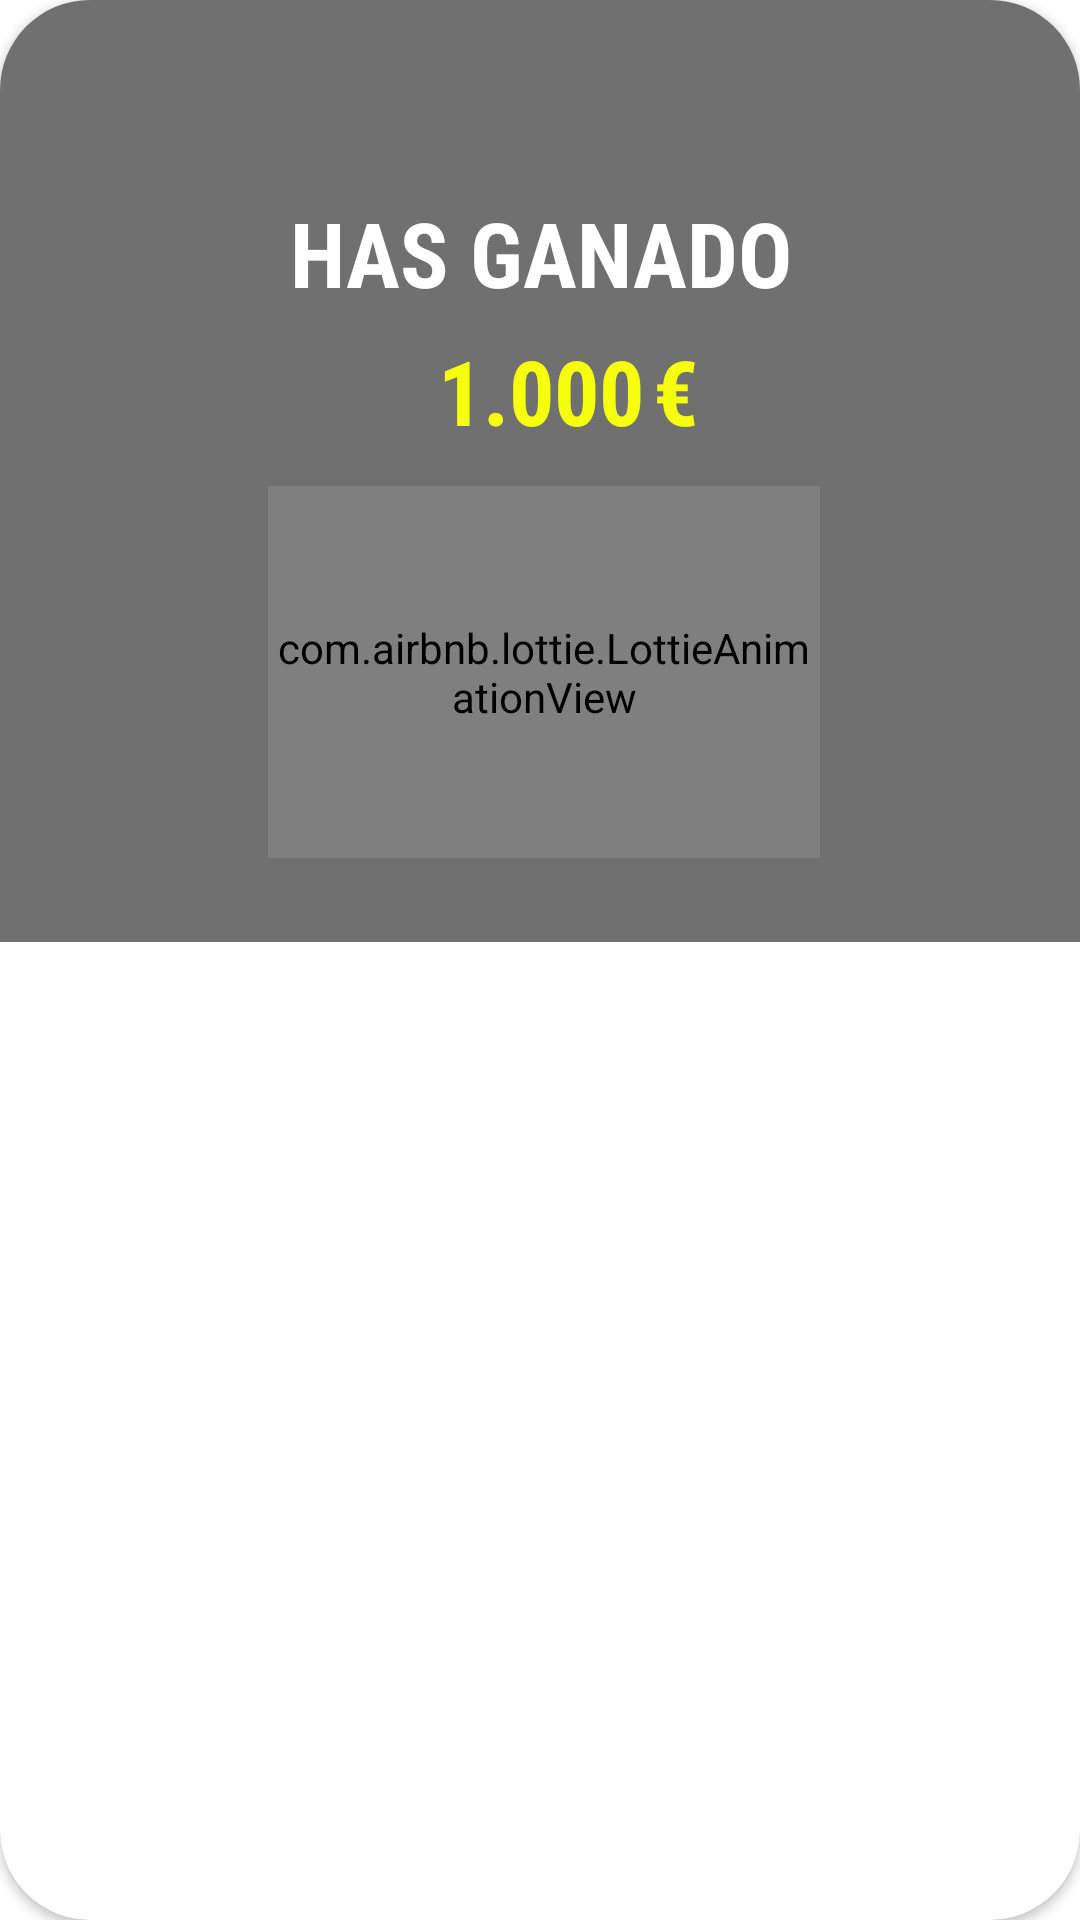

Here is an Android app screen rendered from its layout file. Give the layout XML and the strings, colors and styles it references.
<!-- AndroidManifest.xml: application theme Theme.Casino -->
<!-- res/layout/victoria_dialog.xml -->
<?xml version="1.0" encoding="utf-8"?>
<androidx.constraintlayout.widget.ConstraintLayout xmlns:android="http://schemas.android.com/apk/res/android"
    xmlns:app="http://schemas.android.com/apk/res-auto"
    xmlns:tools="http://schemas.android.com/tools"
    android:layout_width="350dp"
    android:layout_height="wrap_content"
    android:layout_gravity="center">

    <androidx.cardview.widget.CardView
        android:layout_width="match_parent"
        android:layout_height="match_parent"
        app:cardCornerRadius="30dp"
        app:layout_constraintBottom_toBottomOf="parent"
        app:layout_constraintEnd_toEndOf="parent"
        app:layout_constraintStart_toStartOf="parent"
        app:layout_constraintTop_toTopOf="parent">

        <androidx.constraintlayout.widget.ConstraintLayout
            android:layout_width="362dp"
            android:layout_height="314dp"
            android:background="#707070">

            <ImageView
                android:id="@+id/imgClose"
                android:layout_width="wrap_content"
                android:layout_height="wrap_content"
                android:layout_marginTop="20dp"
                android:layout_marginEnd="30dp"
                android:contentDescription="boton_cerrar"
                app:layout_constraintEnd_toEndOf="parent"
                app:layout_constraintTop_toTopOf="parent"
                app:srcCompat="@drawable/icon_close"
                tools:ignore="HardcodedText" />

            <TextView
                android:id="@+id/tvVictoriaTitle"
                android:layout_width="wrap_content"
                android:layout_height="wrap_content"
                android:layout_marginTop="64dp"
                android:fontFamily="sans-serif-condensed"
                android:text="HAS GANADO"
                android:textColor="@color/white"
                android:textSize="30sp"
                android:textStyle="bold"
                app:layout_constraintEnd_toEndOf="@+id/tvSaldoGanado"
                app:layout_constraintHorizontal_bias="0.502"
                app:layout_constraintStart_toStartOf="@+id/tvSaldoGanado"
                app:layout_constraintTop_toTopOf="parent"
                tools:ignore="HardcodedText,TextSizeCheck" />

            <TextView
                android:id="@+id/tvSaldoGanado"
                android:layout_width="wrap_content"
                android:layout_height="wrap_content"
                android:layout_marginTop="110dp"
                android:fontFamily="sans-serif-condensed"
                android:text="1.000"
                android:textColor="@color/amarillo"
                android:textSize="30sp"
                android:textStyle="bold"
                app:layout_constraintEnd_toEndOf="@+id/lottieHucha"
                app:layout_constraintHorizontal_bias="0.491"
                app:layout_constraintStart_toStartOf="@+id/lottieHucha"
                app:layout_constraintTop_toTopOf="parent"
                tools:ignore="HardcodedText,TextSizeCheck" />

            <TextView
                android:id="@+id/tvEuroSimbol"
                android:layout_width="wrap_content"
                android:layout_height="wrap_content"
                android:fontFamily="sans-serif-condensed"
                android:text="€"
                android:layout_marginLeft="3dp"
                android:textColor="@color/amarillo"
                android:textSize="30sp"
                android:textStyle="bold"
                app:layout_constraintBottom_toBottomOf="@+id/tvSaldoGanado"
                app:layout_constraintStart_toEndOf="@+id/tvSaldoGanado"
                app:layout_constraintTop_toTopOf="@+id/tvSaldoGanado"
                tools:ignore="HardcodedText,TextSizeCheck" />

            <com.airbnb.lottie.LottieAnimationView
                android:id="@+id/lottieHucha"
                android:layout_width="184dp"
                android:layout_height="124dp"
                android:layout_marginBottom="28dp"
                app:layout_constraintBottom_toBottomOf="parent"
                app:layout_constraintEnd_toEndOf="parent"
                app:layout_constraintHorizontal_bias="0.502"
                app:layout_constraintStart_toStartOf="parent"
                app:lottie_autoPlay="true"
                app:lottie_loop="true"
                app:lottie_rawRes="@raw/hucha"
                tools:ignore="ImageContrastCheck">


            </com.airbnb.lottie.LottieAnimationView>


        </androidx.constraintlayout.widget.ConstraintLayout>
    </androidx.cardview.widget.CardView>

</androidx.constraintlayout.widget.ConstraintLayout>
<!-- resources referenced by this layout -->
<resources>
  <color name="amarillo">#F6FF0C</color>
  <color name="white">#FFFFFFFF</color>
  <style name="Theme.Casino" parent="Theme.MaterialComponents.DayNight.NoActionBar">
          
          <item name="colorPrimary">@color/purple_500</item>
          <item name="colorPrimaryVariant">@color/purple_700</item>
          <item name="colorOnPrimary">@color/white</item>
          
          <item name="colorSecondary">@color/teal_200</item>
          <item name="colorSecondaryVariant">@color/teal_700</item>
          <item name="colorOnSecondary">@color/black</item>
          
          <item name="android:statusBarColor">?attr/colorPrimaryVariant</item>
          
          <item name="textAppearanceLabelLarge">@style/TextAppearance.Casino.Label.Large</item>
  
  
      </style>
  <color name="purple_500">#FF6200EE</color>
  <color name="purple_700">#FF3700B3</color>
  <color name="teal_200">#FF03DAC5</color>
  <color name="teal_700">#FF018786</color>
  <color name="black">#FF000000</color>
  <style name="TextAppearance.Casino.Label.Large" parent="TextAppearance.MaterialComponents.Headline6">
          <item name="materialButtonStyle">@style/Widget.Material3.Button.TonalButton</item>
          <item name="android:textSize">16sp</item>
          <item name="android:textColor">@color/white</item>
      </style>
</resources>
